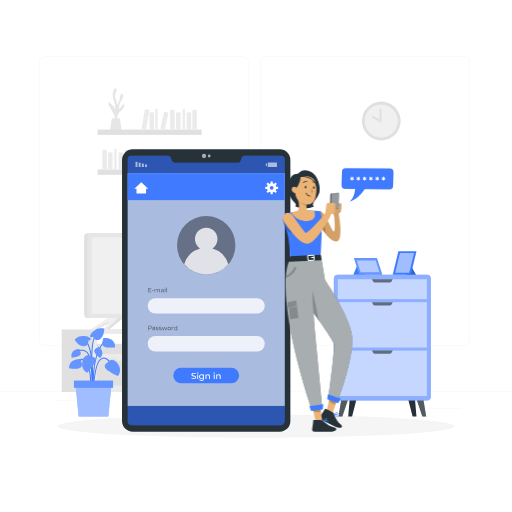
t = 0.00 s
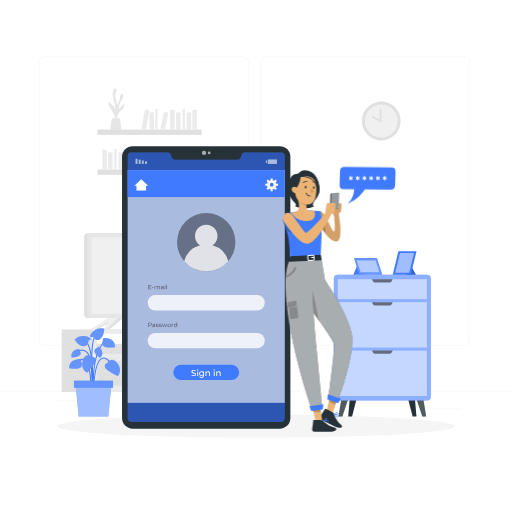
t = 0.23 s
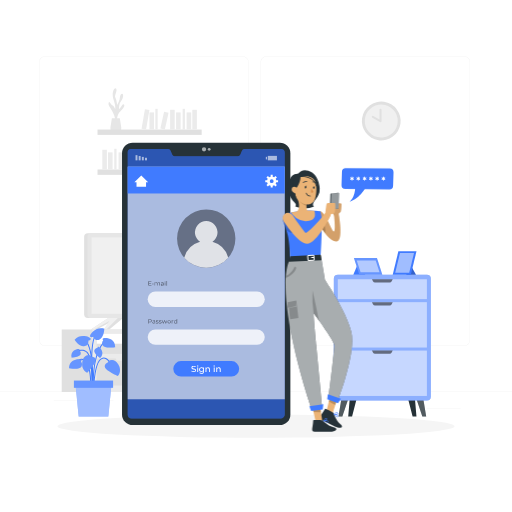
t = 0.49 s
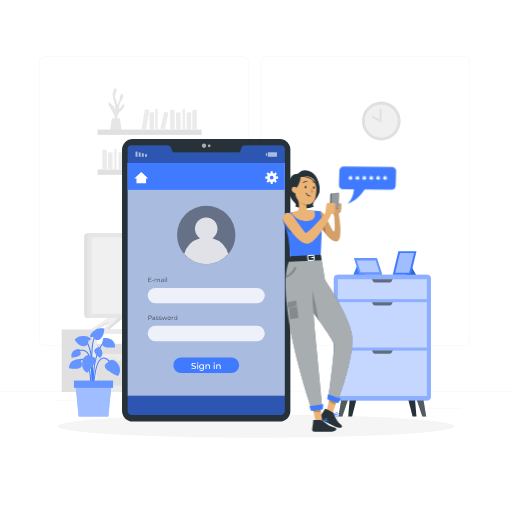
t = 0.75 s
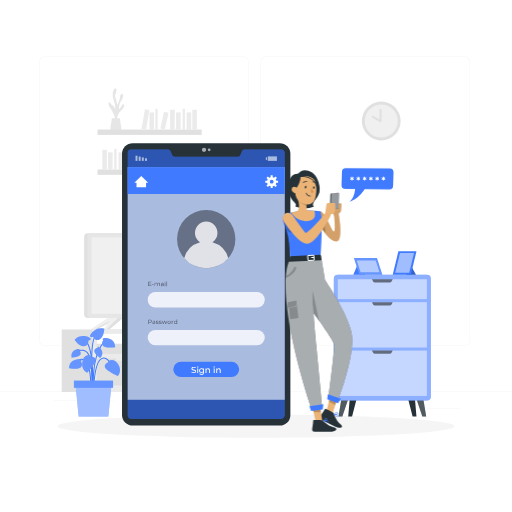
t = 1.05 s
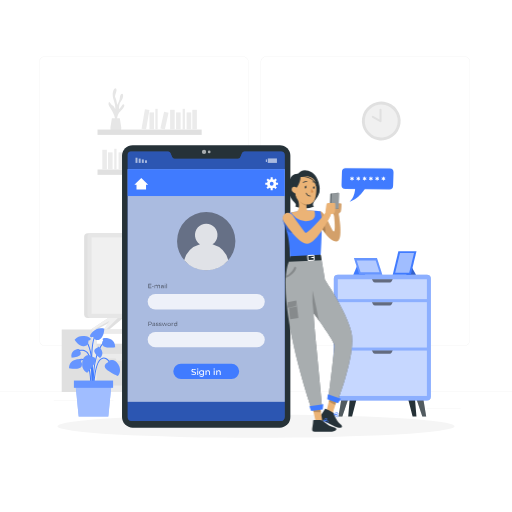
t = 1.20 s

The animated SVG that drew these frames (rendered in a browser with its animation timeline set to each time). Animation: 2 CSS @keyframes rules; one cycle of 1.50 s, repeats indefinitely.

<svg class="animated" id="freepik_stories-sign-in" xmlns="http://www.w3.org/2000/svg" viewBox="0 0 500 500" version="1.1" xmlns:xlink="http://www.w3.org/1999/xlink" xmlns:svgjs="http://svgjs.com/svgjs"><style>svg#freepik_stories-sign-in:not(.animated) .animable {opacity: 0;}svg#freepik_stories-sign-in.animated #freepik--Device--inject-124 {animation: 1.5s Infinite  linear floating;animation-delay: 0s;}svg#freepik_stories-sign-in.animated #freepik--speech-bubble--inject-124 {animation: 1.5s Infinite  linear heartbeat;animation-delay: 0s;}            @keyframes floating {                0% {                    opacity: 1;                    transform: translateY(0px);                }                50% {                    transform: translateY(-10px);                }                100% {                    opacity: 1;                    transform: translateY(0px);                }            }                    @keyframes heartbeat {                0% {                    transform: scale(1);                }                10% {                    transform: scale(1.1);                }                30% {                    transform: scale(1);                }                40% {                    transform: scale(1);                }                50% {                    transform: scale(1.1);                }                60% {                    transform: scale(1);                }                100% {                    transform: scale(1);                }            }        </style><g id="freepik--background-complete--inject-124" class="animable" style="transform-origin: 250px 228.23px;"><rect y="382.4" width="500" height="0.25" style="fill: rgb(235, 235, 235); transform-origin: 250px 382.525px;" id="elfmuyq6llyk5" class="animable"></rect><rect x="416.78" y="398.49" width="33.12" height="0.25" style="fill: rgb(235, 235, 235); transform-origin: 433.34px 398.615px;" id="el0wcge75qp3s" class="animable"></rect><rect x="322.53" y="401.21" width="8.69" height="0.25" style="fill: rgb(235, 235, 235); transform-origin: 326.875px 401.335px;" id="el9gqmauiibr" class="animable"></rect><rect x="396.59" y="389.21" width="19.19" height="0.25" style="fill: rgb(235, 235, 235); transform-origin: 406.185px 389.335px;" id="elv0pc8kabu1d" class="animable"></rect><rect x="52.46" y="390.89" width="43.19" height="0.25" style="fill: rgb(235, 235, 235); transform-origin: 74.055px 391.015px;" id="elvzndw9myp0i" class="animable"></rect><rect x="104.56" y="390.89" width="6.33" height="0.25" style="fill: rgb(235, 235, 235); transform-origin: 107.725px 391.015px;" id="elouh06r48iqq" class="animable"></rect><rect x="131.47" y="395.11" width="93.68" height="0.25" style="fill: rgb(235, 235, 235); transform-origin: 178.31px 395.235px;" id="eltsoovioogp" class="animable"></rect><path d="M237,337.8H43.91a5.71,5.71,0,0,1-5.7-5.71V60.66A5.71,5.71,0,0,1,43.91,55H237a5.71,5.71,0,0,1,5.71,5.71V332.09A5.71,5.71,0,0,1,237,337.8ZM43.91,55.2a5.46,5.46,0,0,0-5.45,5.46V332.09a5.46,5.46,0,0,0,5.45,5.46H237a5.47,5.47,0,0,0,5.46-5.46V60.66A5.47,5.47,0,0,0,237,55.2Z" style="fill: rgb(235, 235, 235); transform-origin: 140.46px 196.4px;" id="elnja58ytbq9" class="animable"></path><path d="M453.31,337.8H260.21a5.72,5.72,0,0,1-5.71-5.71V60.66A5.72,5.72,0,0,1,260.21,55h193.1A5.71,5.71,0,0,1,459,60.66V332.09A5.71,5.71,0,0,1,453.31,337.8ZM260.21,55.2a5.47,5.47,0,0,0-5.46,5.46V332.09a5.47,5.47,0,0,0,5.46,5.46h193.1a5.47,5.47,0,0,0,5.46-5.46V60.66a5.47,5.47,0,0,0-5.46-5.46Z" style="fill: rgb(235, 235, 235); transform-origin: 356.75px 196.4px;" id="elg4z6foycb59" class="animable"></path><polygon points="199.23 308.79 190.8 308.79 185.24 308.79 200.82 321.69 203.68 321.69 206.23 321.69 202.59 316.16 213.21 321.69 215.77 321.69 218.79 321.69 199.23 308.79" style="fill: rgb(224, 224, 224); transform-origin: 202.015px 315.24px;" id="el7o98sfjj5lj" class="animable"></polygon><polygon points="88.75 321.69 94.33 321.69 106.72 315.24 101.31 321.69 106.72 321.69 122.3 308.79 108.31 308.79 88.75 321.69" style="fill: rgb(224, 224, 224); transform-origin: 105.525px 315.24px;" id="elrjp9wl1ngy" class="animable"></polygon><polygon points="103.85 321.69 116.74 308.79 108.31 308.79 88.75 321.69 91.77 321.69 106.72 313.47 101.31 321.69 103.85 321.69" style="fill: rgb(240, 240, 240); transform-origin: 102.745px 315.24px;" id="el7kh5mxvmxja" class="animable"></polygon><path d="M60.26,321.69v61.18H248.68V321.69Zm185.34,24H94.33v-20H245.6Z" style="fill: rgb(224, 224, 224); transform-origin: 154.47px 352.28px;" id="elp8dgnemz5qc" class="animable"></path><path d="M90.21,321.69v61.18H248.68V321.69Zm155.39,24H94.33v-20H245.6Z" style="fill: rgb(235, 235, 235); transform-origin: 169.445px 352.28px;" id="elz7cd7jnj0da" class="animable"></path><rect x="218.02" y="325.66" width="27.58" height="19.99" style="fill: rgb(224, 224, 224); transform-origin: 231.81px 335.655px;" id="elqh3pyx6jhb8" class="animable"></rect><rect x="94.33" y="335.65" width="39.94" height="10" style="fill: rgb(224, 224, 224); transform-origin: 114.3px 340.65px;" id="eltne8k3uo1d" class="animable"></rect><rect x="136.78" y="339.71" width="25.69" height="5.94" style="fill: rgb(224, 224, 224); transform-origin: 149.625px 342.68px;" id="elbmvujj9j2xc" class="animable"></rect><rect x="168.41" y="333.5" width="30.29" height="12.15" style="fill: rgb(224, 224, 224); transform-origin: 183.555px 339.575px;" id="el3elskf39pib" class="animable"></rect><polygon points="124.4 350 123.67 352.39 113.84 352.39 113.11 350 94.33 350 94.33 376.55 143.18 376.55 143.18 350 124.4 350" style="fill: rgb(224, 224, 224); transform-origin: 118.755px 363.275px;" id="elairja5h8ur" class="animable"></polygon><polygon points="175.54 350 174.81 352.39 164.99 352.39 164.26 350 145.47 350 145.47 376.55 194.33 376.55 194.33 350 175.54 350" style="fill: rgb(224, 224, 224); transform-origin: 169.9px 363.275px;" id="elvy2o196tdnp" class="animable"></polygon><polygon points="226.69 350 225.96 352.39 216.14 352.39 215.4 350 196.62 350 196.62 376.55 245.47 376.55 245.47 350 226.69 350" style="fill: rgb(224, 224, 224); transform-origin: 221.045px 363.275px;" id="elma7d8yci5sq" class="animable"></polygon><rect x="82.17" y="227.81" width="136.85" height="82.69" rx="3.53" style="fill: rgb(224, 224, 224); transform-origin: 150.595px 269.155px;" id="eljsho99cl8dl" class="animable"></rect><rect x="85.39" y="227.81" width="136.85" height="82.69" rx="3.53" style="fill: rgb(230, 230, 230); transform-origin: 153.815px 269.155px;" id="elab7m2y6p5wi" class="animable"></rect><g id="el1yqgjuymhs8"><rect x="116.49" y="204.75" width="74.65" height="128.81" style="fill: rgb(240, 240, 240); transform-origin: 153.815px 269.155px; transform: rotate(90deg);" class="animable"></rect></g><g id="eld6mklfxilk5"><circle cx="372.32" cy="118.17" r="18.94" style="fill: rgb(224, 224, 224); transform-origin: 372.32px 118.17px; transform: rotate(-14.19deg);" class="animable"></circle></g><g id="el9t22ags747"><circle cx="372.32" cy="118.17" r="16.1" style="fill: rgb(240, 240, 240); transform-origin: 372.32px 118.17px; transform: rotate(-76.72deg);" class="animable"></circle></g><polyline points="371.56 107.13 371.56 118.38 364.1 114.16" style="fill: rgb(240, 240, 240); transform-origin: 367.83px 112.755px;" id="elaowmhsq4bqa" class="animable"></polyline><path d="M371.56,119.38a1,1,0,0,1-.5-.13L363.6,115a1,1,0,0,1-.37-1.36,1,1,0,0,1,1.36-.38l6,3.38v-9.54a1,1,0,0,1,2,0v11.25a1,1,0,0,1-1,1Z" style="fill: rgb(224, 224, 224); transform-origin: 367.845px 112.74px;" id="elhz4ntisr56w" class="animable"></path><path d="M114.37,118.24s-.92-6,3.48-9.89,4-6.16,2.75-6.46-2.41,3.56-4.34,4.62c0,0-.07-5.5,1.9-7.53s3-7.25,1.12-7.34-2.06,3.1-2.44,5.36a19.15,19.15,0,0,1-2.47,5.46s-.41-4.93-1.68-7,2.12-6.66.81-8.69-3.62,1.84-3.43,6.18,3.1,9,2.42,13.52c0,0-1.28-3.18-2.43-3.47s-2.3-2.4-3.08-3.18-1.73,1.92,0,4.43,6.19,9.23,5.51,14.66Z" style="fill: rgb(230, 230, 230); transform-origin: 113.724px 102.562px;" id="eldi5ca5xsi94" class="animable"></path><path d="M117,115.5l1.43,9a4.58,4.58,0,0,1-4.53,5.31h-1.53a4.59,4.59,0,0,1-4.54-5.31l1.44-9Z" style="fill: rgb(230, 230, 230); transform-origin: 113.131px 122.655px;" id="el8cicw4muh0r" class="animable"></path><g id="elqrdzshykgi8"><rect x="95.23" y="126.51" width="101.72" height="5.23" style="fill: rgb(224, 224, 224); transform-origin: 146.09px 129.125px; transform: rotate(180deg);" class="animable"></rect></g><g id="eljmojl69z0d"><rect x="187.79" y="107.24" width="4.48" height="19.26" style="fill: rgb(235, 235, 235); transform-origin: 190.03px 116.87px; transform: rotate(180deg);" class="animable"></rect></g><g id="elr0dl56936vm"><rect x="166.12" y="107.24" width="4.48" height="19.26" style="fill: rgb(235, 235, 235); transform-origin: 168.36px 116.87px; transform: rotate(180deg);" class="animable"></rect></g><g id="ele5xhteerpr"><rect x="139.85" y="107" width="4.48" height="19.27" style="fill: rgb(235, 235, 235); transform-origin: 142.09px 116.635px; transform: rotate(-170.22deg);" class="animable"></rect></g><g id="elrkih25zi8x"><rect x="182.24" y="109.78" width="4.48" height="16.73" style="fill: rgb(235, 235, 235); transform-origin: 184.48px 118.145px; transform: rotate(180deg);" class="animable"></rect></g><g id="el6xyfhd4b4xv"><rect x="171.93" y="109.78" width="4.48" height="16.73" style="fill: rgb(235, 235, 235); transform-origin: 174.17px 118.145px; transform: rotate(180deg);" class="animable"></rect></g><g id="elitbmcliktvl"><rect x="145.94" y="109.78" width="4.48" height="16.73" style="fill: rgb(235, 235, 235); transform-origin: 148.18px 118.145px; transform: rotate(180deg);" class="animable"></rect></g><g id="eltfu1gwoqy3p"><rect x="158.37" y="109.5" width="4.48" height="16.73" style="fill: rgb(235, 235, 235); transform-origin: 160.61px 117.865px; transform: rotate(-167.47deg);" class="animable"></rect></g><g id="elcmlrpvx84t"><rect x="178.36" y="106.29" width="2.24" height="20.22" style="fill: rgb(235, 235, 235); transform-origin: 179.48px 116.4px; transform: rotate(180deg);" class="animable"></rect></g><g id="eleuy04azo54s"><rect x="151.7" y="106.29" width="2.24" height="20.22" style="fill: rgb(235, 235, 235); transform-origin: 152.82px 116.4px; transform: rotate(180deg);" class="animable"></rect></g><rect x="95.23" y="165.52" width="101.72" height="5.23" style="fill: rgb(224, 224, 224); transform-origin: 146.09px 168.135px;" id="el7tmkguogcg5" class="animable"></rect><rect x="99.91" y="146.26" width="4.48" height="19.27" style="fill: rgb(235, 235, 235); transform-origin: 102.15px 155.895px;" id="el99akeqq6g8m" class="animable"></rect><rect x="121.58" y="146.26" width="4.48" height="19.27" style="fill: rgb(235, 235, 235); transform-origin: 123.82px 155.895px;" id="elh6u5s5ylcbk" class="animable"></rect><g id="elve22eyujz2"><rect x="147.85" y="146.02" width="4.48" height="19.27" style="fill: rgb(235, 235, 235); transform-origin: 150.09px 155.655px; transform: rotate(-9.78deg);" class="animable"></rect></g><rect x="105.47" y="148.8" width="4.48" height="16.73" style="fill: rgb(235, 235, 235); transform-origin: 107.71px 157.165px;" id="el1upqumnugui" class="animable"></rect><rect x="115.77" y="148.8" width="4.48" height="16.73" style="fill: rgb(235, 235, 235); transform-origin: 118.01px 157.165px;" id="elc6y3iwljfqr" class="animable"></rect><rect x="141.76" y="148.8" width="4.48" height="16.73" style="fill: rgb(235, 235, 235); transform-origin: 144px 157.165px;" id="elz07uf9jdjjg" class="animable"></rect><g id="elk56nndps63"><rect x="129.33" y="148.51" width="4.48" height="16.73" style="fill: rgb(235, 235, 235); transform-origin: 131.57px 156.875px; transform: rotate(-12.53deg);" class="animable"></rect></g><rect x="111.58" y="145.3" width="2.24" height="20.22" style="fill: rgb(235, 235, 235); transform-origin: 112.7px 155.41px;" id="eldbg3ur3nx2h" class="animable"></rect><rect x="138.24" y="145.3" width="2.24" height="20.22" style="fill: rgb(235, 235, 235); transform-origin: 139.36px 155.41px;" id="elczkqkvpn2ym" class="animable"></rect><rect x="165.36" y="150.28" width="21.84" height="15.07" style="fill: rgb(235, 235, 235); transform-origin: 176.28px 157.815px;" id="eliptv9fsetqg" class="animable"></rect></g><g id="freepik--Shadow--inject-124" class="animable" style="transform-origin: 250px 416.24px;"><ellipse id="freepik--path--inject-124" cx="250" cy="416.24" rx="193.89" ry="11.32" style="fill: rgb(245, 245, 245); transform-origin: 250px 416.24px;" class="animable"></ellipse></g><g id="freepik--Plant--inject-124" class="animable" style="transform-origin: 92.318px 363.695px;"><path d="M90.55,379.14c0-.3-1-30-5.81-34.65-4.62-4.48-9.94-.16-10.17,0l-.64-.77c.06-.05,6.24-5.09,11.5,0,5.09,4.94,6.08,34.09,6.12,35.33Z" style="fill: rgb(64, 123, 255); transform-origin: 82.74px 360.293px;" id="eld2nb29uiux" class="animable"></path><path d="M91,385c-.14-1.46-3.31-35.74,9.62-50.59l.76.66C88.7,349.58,91.93,384.54,92,384.89Z" style="fill: rgb(64, 123, 255); transform-origin: 95.9691px 359.705px;" id="el6h8j4f88g46" class="animable"></path><path d="M90.73,381.25l-1-.07c0-.4,2.53-40.11-6.9-48.77l.68-.74C93.28,340.66,90.84,379.59,90.73,381.25Z" style="fill: rgb(64, 123, 255); transform-origin: 86.9544px 356.46px;" id="ell96wvrmwayb" class="animable"></path><path d="M92,381.22H91c0-1.1.31-26.93,7.69-31.16a5.3,5.3,0,0,1,4.84-.47c4.48,1.86,6.69,9.79,6.78,10.12l-1,.27c0-.08-2.17-7.8-6.19-9.46a4.29,4.29,0,0,0-4,.41C92.27,354.86,92,381,92,381.22Z" style="fill: rgb(64, 123, 255); transform-origin: 100.655px 365.216px;" id="elbqjam64nwg5" class="animable"></path><path d="M89.11,381.24l-1-.06c0-.2,1.1-20.31-4.31-27.38-1.3-1.68-2.69-2.49-4.16-2.38-3.5.24-6.46,5.4-6.48,5.45l-.88-.49c.14-.23,3.25-5.68,7.29-6,1.82-.13,3.51.8,5,2.78C90.24,360.56,89.16,380.4,89.11,381.24Z" style="fill: rgb(64, 123, 255); transform-origin: 80.7518px 365.804px;" id="el7uincs05iit" class="animable"></path><path d="M90.06,384c-.14-2-3.55-48,2.47-56.18l.8.6c-5.8,7.85-2.3,55-2.27,55.5Z" style="fill: rgb(64, 123, 255); transform-origin: 91.1511px 355.91px;" id="el6d19g02fyqs" class="animable"></path><path d="M105.08,354.36s-3.59,1.33-2.52,4.46S115,367.1,115,367.1s4.76-4.37.39-11.47S105.18,352.12,105.08,354.36Z" style="fill: rgb(64, 123, 255); transform-origin: 109.798px 359.271px;" id="elhoo4x47danr" class="animable"></path><g id="elkss12a3qxua"><path d="M105.08,354.36s-3.59,1.33-2.52,4.46S115,367.1,115,367.1s4.76-4.37.39-11.47S105.18,352.12,105.08,354.36Z" style="fill: rgb(255, 255, 255); opacity: 0.2; isolation: isolate; transform-origin: 109.798px 359.271px;" class="animable"></path></g><path d="M89.45,348.4s3.83-.16,4,3.14S85.2,364,85.2,364s-6.08-2.19-4.78-10.43S88.49,346.37,89.45,348.4Z" style="fill: rgb(64, 123, 255); transform-origin: 86.8451px 355.484px;" id="eltfx6yu63nia" class="animable"></path><g id="elmwc1xfvkz9b"><path d="M89.45,348.4s3.83-.16,4,3.14S85.2,364,85.2,364s-6.08-2.19-4.78-10.43S88.49,346.37,89.45,348.4Z" style="fill: rgb(255, 255, 255); opacity: 0.2; isolation: isolate; transform-origin: 86.8451px 355.484px;" class="animable"></path></g><path d="M86.2,332.6s2.56-.28,2.35-1.83-9.93-5.56-15.66.91c0,0,3.67,6.31,9,6.39S86.2,332.6,86.2,332.6Z" style="fill: rgb(64, 123, 255); transform-origin: 80.7261px 333.093px;" id="elkaytgbrq9g" class="animable"></path><g id="elf0m3wel7fwf"><path d="M86.2,332.6s2.56-.28,2.35-1.83-9.93-5.56-15.66.91c0,0,3.67,6.31,9,6.39S86.2,332.6,86.2,332.6Z" style="fill: rgb(255, 255, 255); opacity: 0.2; isolation: isolate; transform-origin: 80.7261px 333.093px;" class="animable"></path></g><path d="M91,328.82s-2.31,1.12-3-.31,5.49-10,13.78-7.51c0,0,.22,7.3-4.24,10.18S91,328.82,91,328.82Z" style="fill: rgb(64, 123, 255); transform-origin: 94.8646px 326.297px;" id="elcvzvk9dqgu" class="animable"></path><g id="elzb8ek0ueev"><path d="M91,328.82s-2.31,1.12-3-.31,5.49-10,13.78-7.51c0,0,.22,7.3-4.24,10.18S91,328.82,91,328.82Z" style="fill: rgb(255, 255, 255); opacity: 0.2; isolation: isolate; transform-origin: 94.8646px 326.297px;" class="animable"></path></g><path d="M78.87,353.1s1.76-1.42-.14-2.12-11.24-.49-11.33,8.75c0,0,10.87,1.81,12.21-1.71S78.87,353.1,78.87,353.1Z" style="fill: rgb(64, 123, 255); transform-origin: 73.73px 355.465px;" id="elbqmijy1cyhd" class="animable"></path><g id="elsa83ueo0w6"><path d="M78.87,353.1s1.76-1.42-.14-2.12-11.24-.49-11.33,8.75c0,0,10.87,1.81,12.21-1.71S78.87,353.1,78.87,353.1Z" style="fill: rgb(255, 255, 255); opacity: 0.2; isolation: isolate; transform-origin: 73.73px 355.465px;" class="animable"></path></g><path d="M101,332.37s-1.77-1.43.14-2.12,11.23-.5,11.33,8.75c0,0-10.87,1.8-12.22-1.72S101,332.37,101,332.37Z" style="fill: rgb(64, 123, 255); transform-origin: 106.134px 334.734px;" id="el19t2o8qenwb" class="animable"></path><g id="elqb9z5ox4ptm"><path d="M101,332.37s-1.77-1.43.14-2.12,11.23-.5,11.33,8.75c0,0-10.87,1.8-12.22-1.72S101,332.37,101,332.37Z" style="fill: rgb(255, 255, 255); opacity: 0.2; isolation: isolate; transform-origin: 106.134px 334.734px;" class="animable"></path></g><path d="M95.29,339.81s-.16-1.73,1.24-1.05,6.26,5.93,1.22,10.91c0,0-6.79-5-5.57-7.65S95.29,339.81,95.29,339.81Z" style="fill: rgb(64, 123, 255); transform-origin: 96.0094px 344.136px;" id="el2wvi892i42v" class="animable"></path><g id="elql69xytmv9"><path d="M95.29,339.81s-.16-1.73,1.24-1.05,6.26,5.93,1.22,10.91c0,0-6.79-5-5.57-7.65S95.29,339.81,95.29,339.81Z" style="fill: rgb(255, 255, 255); opacity: 0.2; isolation: isolate; transform-origin: 96.0094px 344.136px;" class="animable"></path></g><path d="M77.29,342.28s1.06-1.38-.49-1.55S68.35,342.4,70,349.3c0,0,8.42-.63,8.78-3.5S77.29,342.28,77.29,342.28Z" style="fill: rgb(64, 123, 255); transform-origin: 74.2867px 345.01px;" id="elvjhefc4b34a" class="animable"></path><g id="eli2j72qsdqbd"><path d="M77.29,342.28s1.06-1.38-.49-1.55S68.35,342.4,70,349.3c0,0,8.42-.63,8.78-3.5S77.29,342.28,77.29,342.28Z" style="fill: rgb(255, 255, 255); opacity: 0.2; isolation: isolate; transform-origin: 74.2867px 345.01px;" class="animable"></path></g><polygon points="105.76 406.84 76.85 406.84 73.73 375.19 108.87 375.19 105.76 406.84" style="fill: rgb(64, 123, 255); transform-origin: 91.3px 391.015px;" id="elq1pd8ms57x" class="animable"></polygon><g id="elmz22nkd4ngn"><polygon points="105.76 406.84 76.85 406.84 73.73 375.19 108.87 375.19 105.76 406.84" style="fill: rgb(255, 255, 255); opacity: 0.5; isolation: isolate; transform-origin: 91.3px 391.015px;" class="animable"></polygon></g><rect x="72.19" y="371.7" width="38.23" height="6.98" style="fill: rgb(64, 123, 255); transform-origin: 91.305px 375.19px;" id="elw90d2wphij" class="animable"></rect><g id="elzoutuvmvmos"><rect x="72.19" y="371.7" width="38.23" height="6.98" style="fill: rgb(255, 255, 255); opacity: 0.2; isolation: isolate; transform-origin: 91.305px 375.19px;" class="animable"></rect></g></g><g id="freepik--Interior--inject-124" class="animable" style="transform-origin: 373.385px 326.1px;"><polyline points="340.02 406.84 340.08 406.47 341.77 386.69 348.98 386.69 343.83 406.84" style="fill: rgb(38, 50, 56); transform-origin: 344.5px 396.765px;" id="eljgc3eypbzr" class="animable"></polyline><polyline points="406.74 406.84 406.68 406.47 404.98 386.69 397.78 386.69 402.93 406.84" style="fill: rgb(38, 50, 56); transform-origin: 402.26px 396.765px;" id="elwnodn8i5yqg" class="animable"></polyline><polyline points="330.52 406.84 330.58 406.47 333.86 386.69 341.06 386.69 334.33 406.84" style="fill: rgb(38, 50, 56); transform-origin: 335.79px 396.765px;" id="elzn257irbmhh" class="animable"></polyline><polyline points="416.24 406.84 416.17 406.47 412.9 386.69 405.7 386.69 412.43 406.84" style="fill: rgb(38, 50, 56); transform-origin: 410.97px 396.765px;" id="elgxlr5suxabk" class="animable"></polyline><g id="ellf0d14y4xts"><g style="opacity: 0.2; isolation: isolate; transform-origin: 373.38px 396.765px;" class="animable"><polyline points="330.52 406.84 330.58 406.47 333.86 386.69 341.06 386.69 334.33 406.84" style="fill: rgb(255, 255, 255); transform-origin: 335.79px 396.765px;" id="el0tqogoy8q3xp" class="animable"></polyline><polyline points="416.24 406.84 416.17 406.47 412.9 386.69 405.7 386.69 412.43 406.84" style="fill: rgb(255, 255, 255); transform-origin: 410.97px 396.765px;" id="eldfjkrenpg9" class="animable"></polyline></g></g><rect x="326.01" y="268.29" width="94.75" height="122.81" rx="3.98" style="fill: rgb(64, 123, 255); transform-origin: 373.385px 329.695px;" id="el86cdq57fmvw" class="animable"></rect><g id="elp9wplu4hto"><rect x="326.01" y="268.29" width="94.75" height="122.81" rx="3.98" style="fill: rgb(255, 255, 255); opacity: 0.4; isolation: isolate; transform-origin: 373.385px 329.695px;" class="animable"></rect></g><g id="eln6jjpkuqj4"><rect x="329.87" y="295.07" width="87.02" height="44.33" style="fill: rgb(255, 255, 255); opacity: 0.5; isolation: isolate; transform-origin: 373.38px 317.235px;" class="animable"></rect></g><g id="el377pm2o25vm"><rect x="329.87" y="342.35" width="87.02" height="44.33" style="fill: rgb(255, 255, 255); opacity: 0.5; isolation: isolate; transform-origin: 373.38px 364.515px;" class="animable"></rect></g><g id="elqxsgzbygltb"><rect x="329.87" y="272.7" width="87.02" height="19.41" style="fill: rgb(255, 255, 255); opacity: 0.5; isolation: isolate; transform-origin: 373.38px 282.405px;" class="animable"></rect></g><g id="el096fqy61vbp"><path d="M380.5,275.93H366.26a2.3,2.3,0,0,1-2.05-1.28l-.95-1.95H383.5l-1,1.95A2.27,2.27,0,0,1,380.5,275.93Z" style="opacity: 0.5; isolation: isolate; transform-origin: 373.38px 274.315px;" class="animable"></path></g><g id="ely7c9jnv7u3f"><path d="M380.5,298.29H366.26a2.28,2.28,0,0,1-2.05-1.28l-.95-1.94H383.5l-1,1.94A2.25,2.25,0,0,1,380.5,298.29Z" style="opacity: 0.5; isolation: isolate; transform-origin: 373.38px 296.68px;" class="animable"></path></g><g id="eldwseqaczxc"><path d="M380.5,345.58H366.26a2.28,2.28,0,0,1-2.05-1.28l-.95-1.95H383.5l-1,1.95A2.25,2.25,0,0,1,380.5,345.58Z" style="opacity: 0.5; isolation: isolate; transform-origin: 373.38px 343.965px;" class="animable"></path></g><polygon points="398.69 254.74 406.21 268.29 396.85 268.29 398.69 254.74" style="fill: rgb(64, 123, 255); transform-origin: 401.53px 261.515px;" id="elh7drjwfyouq" class="animable"></polygon><g id="el0bzkjlgytud"><polygon points="398.69 254.74 406.21 268.29 396.85 268.29 398.69 254.74" style="opacity: 0.2; isolation: isolate; transform-origin: 401.53px 261.515px;" class="animable"></polygon></g><polygon points="401.2 268.29 383.5 268.29 389.04 245.36 406.74 245.36 401.2 268.29" style="fill: rgb(64, 123, 255); transform-origin: 395.12px 256.825px;" id="elr7dkq7rb77" class="animable"></polygon><g id="elcc3wvrk9qs"><polygon points="385.94 266.47 390.6 247.18 404.3 247.18 399.64 266.47 385.94 266.47" style="fill: rgb(255, 255, 255); opacity: 0.5; isolation: isolate; transform-origin: 395.12px 256.825px;" class="animable"></polygon></g><polygon points="349.41 257.85 345.02 268.29 356.76 268.29 349.41 257.85" style="fill: rgb(64, 123, 255); transform-origin: 350.89px 263.07px;" id="elyu58anitw9q" class="animable"></polygon><polygon points="373.38 268.29 350.9 268.29 345.62 252 368.11 252 373.38 268.29" style="fill: rgb(64, 123, 255); transform-origin: 359.5px 260.145px;" id="elct03uv11nvd" class="animable"></polygon><g id="elr77x1f2nv8l"><polygon points="373.38 268.29 350.9 268.29 345.62 252 368.11 252 373.38 268.29" style="fill: rgb(255, 255, 255); opacity: 0.2; isolation: isolate; transform-origin: 359.5px 260.145px;" class="animable"></polygon></g><g id="elbxrn5y63r18"><polygon points="352.14 265.94 348.38 254.35 366.87 254.35 370.62 265.94 352.14 265.94" style="fill: rgb(255, 255, 255); opacity: 0.5; isolation: isolate; transform-origin: 359.5px 260.145px;" class="animable"></polygon></g></g><g id="freepik--Device--inject-124" class="animable animator-active" style="transform-origin: 201.395px 283.705px;"><rect x="119.16" y="145.79" width="164.47" height="275.83" rx="10.4" style="fill: rgb(38, 50, 56); transform-origin: 201.395px 283.705px;" id="elx8y3pgeb1jn" class="animable"></rect><path d="M278.08,155.7V411.18a4,4,0,0,1-4.09,4H128.36a3.6,3.6,0,0,1-3.65-3.69V155.37a3.24,3.24,0,0,1,3.13-3.38h36.41a2.57,2.57,0,0,1,2.34,1.63l1.51,3.72a2.55,2.55,0,0,0,2.34,1.62h62a2.53,2.53,0,0,0,2.34-1.6l1.51-3.73a2.57,2.57,0,0,1,2.34-1.64h35.89A3.67,3.67,0,0,1,278.08,155.7Z" style="fill: rgb(64, 123, 255); transform-origin: 201.394px 283.585px;" id="elm41q8h5flpe" class="animable"></path><g id="el82s3hxyuyf9"><path d="M278.08,155.7V411.18a4,4,0,0,1-4.09,4H128.36a3.6,3.6,0,0,1-3.65-3.69V155.37a3.24,3.24,0,0,1,3.13-3.38h36.41a2.57,2.57,0,0,1,2.34,1.63l1.51,3.72a2.55,2.55,0,0,0,2.34,1.62h62a2.53,2.53,0,0,0,2.34-1.6l1.51-3.73a2.57,2.57,0,0,1,2.34-1.64h35.89A3.67,3.67,0,0,1,278.08,155.7Z" style="opacity: 0.3; isolation: isolate; transform-origin: 201.394px 283.585px;" class="animable"></path></g><g id="elw6tmqgqvejh"><rect x="124.71" y="169.2" width="153.37" height="227.21" style="fill: rgb(255, 255, 255); opacity: 0.6; isolation: isolate; transform-origin: 201.395px 282.805px;" class="animable"></rect></g><g id="elqbbg021twuc"><rect x="141.61" y="160.56" width="1.89" height="2.53" style="fill: rgb(255, 255, 255); opacity: 0.6; isolation: isolate; transform-origin: 142.555px 161.825px; transform: rotate(180deg);" class="animable"></rect></g><g id="elf18vea79svj"><rect x="138.52" y="159.72" width="1.89" height="3.37" style="fill: rgb(255, 255, 255); opacity: 0.6; isolation: isolate; transform-origin: 139.465px 161.405px; transform: rotate(180deg);" class="animable"></rect></g><g id="elx53e8455n3"><rect x="135.44" y="158.88" width="1.89" height="4.21" style="fill: rgb(255, 255, 255); opacity: 0.6; isolation: isolate; transform-origin: 136.385px 160.985px; transform: rotate(180deg);" class="animable"></rect></g><g id="elkn2ls9n2h9d"><rect x="132.35" y="158.03" width="1.89" height="5.05" style="fill: rgb(255, 255, 255); opacity: 0.6; isolation: isolate; transform-origin: 133.295px 160.555px; transform: rotate(180deg);" class="animable"></rect></g><g id="elsydheqqup2q"><rect x="259.6" y="159.64" width="1.12" height="2.53" style="fill: rgb(255, 255, 255); opacity: 0.6; isolation: isolate; transform-origin: 260.16px 160.905px;" class="animable"></rect></g><g id="el0xl8dabzeer"><rect x="261.5" y="158.72" width="8.95" height="4.37" style="fill: rgb(255, 255, 255); opacity: 0.6; isolation: isolate; transform-origin: 265.975px 160.905px; transform: rotate(180deg);" class="animable"></rect></g><g id="el7fjivgmc03h"><path d="M201.37,152.35a2.11,2.11,0,1,1-2.11-2.11A2.1,2.1,0,0,1,201.37,152.35Z" style="fill: rgb(255, 255, 255); opacity: 0.6; isolation: isolate; transform-origin: 199.26px 152.35px;" class="animable"></path></g><g id="elnh74d5xcopl"><path d="M205.63,152.35a1.35,1.35,0,1,1-1.35-1.35A1.35,1.35,0,0,1,205.63,152.35Z" style="fill: rgb(255, 255, 255); opacity: 0.6; isolation: isolate; transform-origin: 204.28px 152.35px;" class="animable"></path></g><rect x="124.71" y="169.2" width="153.37" height="26.23" style="fill: rgb(64, 123, 255); transform-origin: 201.395px 182.315px;" id="el9ov3ifh017w" class="animable"></rect><path d="M271.57,184.46v-2h-1.78a4.43,4.43,0,0,0-.6-1.43l1.26-1.26L269,178.32l-1.26,1.26a4.5,4.5,0,0,0-1.43-.59v-1.78h-2V179a4.6,4.6,0,0,0-1.43.59l-1.26-1.26-1.42,1.43,1.26,1.26a4.43,4.43,0,0,0-.6,1.43h-1.78v2h1.78a4.47,4.47,0,0,0,.6,1.42l-1.26,1.26,1.42,1.43,1.26-1.26a4.88,4.88,0,0,0,1.43.6v1.77h2v-1.77a4.77,4.77,0,0,0,1.43-.6l1.26,1.26,1.42-1.43-1.26-1.26a4.47,4.47,0,0,0,.6-1.42Zm-6.24.85a1.87,1.87,0,1,1,1.87-1.86A1.86,1.86,0,0,1,265.33,185.31Z" style="fill: rgb(255, 255, 255); transform-origin: 265.325px 183.44px;" id="el9t2yfvq3tza" class="animable"></path><polygon points="137.97 177.94 131.22 184.35 133.31 184.35 133.31 188.95 142.63 188.95 142.63 184.35 144.71 184.35 137.97 177.94" style="fill: rgb(255, 255, 255); transform-origin: 137.965px 183.445px;" id="ellieqank1v0a" class="animable"></polygon><g id="eln96y8ql7h2"><path d="M229.89,239.47A28.5,28.5,0,1,1,201.4,211,28.44,28.44,0,0,1,229.89,239.47Z" style="opacity: 0.4; isolation: isolate; transform-origin: 201.39px 239.5px;" class="animable"></path></g><g id="elo50arrmff8j"><path d="M222.94,258.13a28.5,28.5,0,0,1-43.08,0,22.38,22.38,0,0,1,15.49-15.53,11,11,0,1,1,12.09,0A22.41,22.41,0,0,1,222.94,258.13Z" style="fill: rgb(255, 255, 255); opacity: 0.8; transform-origin: 201.4px 245.189px;" class="animable"></path></g><g id="elrgu5derebh"><g style="opacity: 0.5; isolation: isolate; transform-origin: 153.995px 283.161px;" class="animable"><path d="M147.9,284.88v.52h-3.05v-4.2h3v.52h-2.36V283h2.11v.51h-2.11v1.36Z" id="elu6kyfpwd4da" class="animable" style="transform-origin: 146.375px 283.3px;"></path><path d="M148.46,283.5h1.62v.5h-1.62Z" id="elr97xn5x6k5a" class="animable" style="transform-origin: 149.27px 283.75px;"></path><path d="M156.24,283.57v1.83h-.57v-1.76c0-.63-.3-.93-.82-.93a.92.92,0,0,0-1,1.05v1.64h-.57v-1.76c0-.63-.3-.93-.83-.93a.92.92,0,0,0-1,1.05v1.64H151v-3.18h.55v.48a1.25,1.25,0,0,1,1.09-.51,1.18,1.18,0,0,1,1.11.59,1.43,1.43,0,0,1,1.22-.59A1.22,1.22,0,0,1,156.24,283.57Z" id="el7uaov7ohknl" class="animable" style="transform-origin: 153.625px 283.793px;"></path><path d="M159.83,283.48v1.92h-.55V285a1.18,1.18,0,0,1-1,.46c-.72,0-1.18-.39-1.18-.94s.33-.93,1.28-.93h.91v-.11c0-.49-.28-.77-.85-.77a1.62,1.62,0,0,0-1,.34l-.24-.43a2.07,2.07,0,0,1,1.31-.41C159.33,282.19,159.83,282.61,159.83,283.48Zm-.58.95V284h-.89c-.57,0-.73.23-.73.5s.26.51.7.51A.93.93,0,0,0,159.25,284.43Z" id="elvkv2swkon5h" class="animable" style="transform-origin: 158.465px 283.835px;"></path><path d="M160.79,281.24a.38.38,0,0,1,.39-.38.38.38,0,1,1-.39.38Zm.11,1h.57v3.18h-.57Z" id="elu19hikewphn" class="animable" style="transform-origin: 161.17px 283.14px;"></path><path d="M162.57,281h.57v4.45h-.57Z" id="elnai86j7jeb" class="animable" style="transform-origin: 162.855px 283.225px;"></path></g></g><g id="el7sp15m7nat"><g style="opacity: 0.8; transform-origin: 201.395px 298.67px;" class="animable"><path d="M251.05,306.19H151.74a7.52,7.52,0,0,1-7.52-7.52h0a7.52,7.52,0,0,1,7.52-7.52h99.31a7.52,7.52,0,0,1,7.52,7.52h0A7.52,7.52,0,0,1,251.05,306.19Z" style="fill: rgb(255, 255, 255); transform-origin: 201.395px 298.67px;" id="elbf7ffav72rl" class="animable"></path></g></g><g id="elgo3u07hs2rs"><g style="opacity: 0.5; transform-origin: 158.97px 320.246px;" class="animable"><path d="M148.24,319.67c0,.91-.66,1.46-1.75,1.46h-1v1.27h-.6v-4.2h1.64C147.58,318.2,148.24,318.75,148.24,319.67Zm-.6,0c0-.6-.4-.95-1.17-.95h-1v1.89h1C147.24,320.61,147.64,320.26,147.64,319.67Z" id="elzul7nschrhn" class="animable" style="transform-origin: 146.565px 320.3px;"></path><path d="M151.53,320.48v1.92H151V322a1.17,1.17,0,0,1-1,.46c-.72,0-1.18-.39-1.18-.94s.33-.93,1.28-.93H151v-.11c0-.49-.28-.77-.85-.77a1.62,1.62,0,0,0-1,.34l-.24-.43a2.1,2.1,0,0,1,1.32-.41C151,319.19,151.53,319.61,151.53,320.48Zm-.58.95V321h-.89c-.57,0-.73.23-.73.5s.27.51.7.51A.92.92,0,0,0,151,321.43Z" id="ela9ex4trh27j" class="animable" style="transform-origin: 150.175px 320.835px;"></path><path d="M152.2,322.06l.24-.45a2,2,0,0,0,1.11.33c.53,0,.76-.16.76-.43,0-.72-2-.1-2-1.37,0-.56.51-.95,1.32-.95a2.32,2.32,0,0,1,1.16.29l-.25.45a1.67,1.67,0,0,0-.91-.25c-.51,0-.75.19-.75.44,0,.75,2,.14,2,1.37,0,.58-.53.95-1.37.95A2.27,2.27,0,0,1,152.2,322.06Z" id="elmlto7hcwilo" class="animable" style="transform-origin: 153.54px 320.815px;"></path><path d="M155.2,322.06l.24-.45a2.06,2.06,0,0,0,1.12.33c.53,0,.75-.16.75-.43,0-.72-2-.1-2-1.37,0-.56.51-.95,1.33-.95a2.34,2.34,0,0,1,1.16.29l-.25.45a1.73,1.73,0,0,0-.92-.25c-.5,0-.75.19-.75.44,0,.75,2,.14,2,1.37,0,.58-.53.95-1.38.95A2.29,2.29,0,0,1,155.2,322.06Z" id="elj0ajqjj93tr" class="animable" style="transform-origin: 156.54px 320.815px;"></path><path d="M163.36,319.22l-1.19,3.18h-.55L160.7,320l-.93,2.41h-.55L158,319.22h.54l.93,2.53,1-2.53H161l1,2.54.94-2.54Z" id="elbjdnnwgdok" class="animable" style="transform-origin: 160.68px 320.815px;"></path><path d="M163.56,320.81a1.65,1.65,0,1,1,1.65,1.63A1.58,1.58,0,0,1,163.56,320.81Zm2.72,0a1.07,1.07,0,1,0-2.14,0,1.07,1.07,0,1,0,2.14,0Z" id="elc1gfhuxsdv8" class="animable" style="transform-origin: 165.21px 320.791px;"></path><path d="M169.37,319.19v.56h-.13a1,1,0,0,0-1,1.08v1.58h-.58v-3.18h.55v.53A1.22,1.22,0,0,1,169.37,319.19Z" id="elaf344v794di" class="animable" style="transform-origin: 168.515px 320.797px;"></path><path d="M173.05,318v4.45h-.55v-.5a1.35,1.35,0,0,1-1.14.54,1.63,1.63,0,0,1,0-3.25,1.35,1.35,0,0,1,1.11.51V318Zm-.57,2.86a1.07,1.07,0,1,0-1.07,1.12A1,1,0,0,0,172.48,320.81Z" id="elcrf478r1wzw" class="animable" style="transform-origin: 171.454px 320.246px;"></path></g></g><g id="el36x1dsqmgqg"><g style="opacity: 0.8; transform-origin: 201.395px 335.67px;" class="animable"><path d="M251.05,343.19H151.74a7.52,7.52,0,0,1-7.52-7.52h0a7.52,7.52,0,0,1,7.52-7.52h99.31a7.52,7.52,0,0,1,7.52,7.52h0A7.52,7.52,0,0,1,251.05,343.19Z" style="fill: rgb(255, 255, 255); transform-origin: 201.395px 335.67px;" id="elklkejjr0nc" class="animable"></path></g></g><path d="M226.05,374.19H176.74a7.52,7.52,0,0,1-7.52-7.52h0a7.52,7.52,0,0,1,7.52-7.52h49.31a7.52,7.52,0,0,1,7.52,7.52h0A7.52,7.52,0,0,1,226.05,374.19Z" style="fill: rgb(64, 123, 255); transform-origin: 201.395px 366.67px;" id="eld44mw6m42cu" class="animable"></path><text transform="translate(186.56 369.92)" style="font-size:8.47605037689209px;fill:#fff;font-family:Montserrat-Medium, Montserrat;font-weight:500">Sign in</text></g><g id="freepik--speech-bubble--inject-124" class="animable" style="transform-origin: 358.905px 180.75px;"><path d="M380.1,184.92l-42.94-.4a3.7,3.7,0,0,1-3.65-3.74l.41-12.95a3.69,3.69,0,0,1,3.73-3.65l43,.41a3.7,3.7,0,0,1,3.65,3.74l-.41,12.95A3.68,3.68,0,0,1,380.1,184.92Z" style="fill: rgb(64, 123, 255); transform-origin: 358.905px 174.551px;" id="els1ltrymiesl" class="animable"></path><path d="M358,181.65s-5.44,12-17.34,15.67c0,0,6.6-3.7,6.26-16.31Z" style="fill: rgb(64, 123, 255); transform-origin: 349.33px 189.165px;" id="ela5ajbmbkm9" class="animable"></path><path d="M344.65,174.4l1,.56-.46.77-1-.62,0,1.14h-.88v-1.14l-1,.62-.45-.77,1-.56-1-.56.45-.77,1,.62v-1.15h.88l0,1.15,1-.62.46.77Z" style="fill: rgb(255, 255, 255); transform-origin: 343.755px 174.395px;" id="el13p5j9xck5zq" class="animable"></path><path d="M350.79,174.4l1,.56-.46.77-1-.62,0,1.14h-.88v-1.14l-1,.62L348,175l1-.56-1-.56.46-.77,1,.62v-1.15h.88l0,1.15,1-.62.46.77Z" style="fill: rgb(255, 255, 255); transform-origin: 349.9px 174.415px;" id="el6ijbwlpqih" class="animable"></path><path d="M356.94,174.4l1,.56-.46.77-1-.62,0,1.14h-.89v-1.14l-1,.62-.45-.77,1-.56-1-.56.45-.77,1,.62v-1.15h.89l0,1.15,1-.62.46.77Z" style="fill: rgb(255, 255, 255); transform-origin: 356.04px 174.395px;" id="elaxbczyhs7e8" class="animable"></path><path d="M363.08,174.4l1,.56-.46.77-1-.62,0,1.14h-.88v-1.14l-1,.62-.45-.77,1-.56-1-.56.45-.77,1,.62v-1.15h.88l0,1.15,1-.62.46.77Z" style="fill: rgb(255, 255, 255); transform-origin: 362.185px 174.395px;" id="elo7r512ld2in" class="animable"></path><path d="M369.22,174.4l1,.56-.46.77-1-.62,0,1.14h-.88v-1.14l-1,.62-.46-.77,1-.56-1-.56.46-.77,1,.62v-1.15h.88l0,1.15,1-.62.46.77Z" style="fill: rgb(255, 255, 255); transform-origin: 368.32px 174.395px;" id="elgkha09rz4qv" class="animable"></path><path d="M375.37,174.4l1,.56-.46.77-1-.62,0,1.14H374v-1.14l-1,.62-.45-.77,1-.56-1-.56.45-.77,1,.62v-1.15h.89l0,1.15,1-.62.46.77Z" style="fill: rgb(255, 255, 255); transform-origin: 374.46px 174.395px;" id="el01n9pdidm5xt" class="animable"></path></g><g id="freepik--Character--inject-124" class="animable" style="transform-origin: 309.98px 293.965px;"><path d="M312.14,206c5.72.89,11.27,18.51,13.68,20s.34-16.5.34-16.5l4.58-.61s5.42,27.12-2.49,26.92c-6-.15-13.2-10.22-15-15.35Z" style="fill: rgb(235, 179, 118); transform-origin: 322.346px 220.906px;" id="elh1ymn85datj" class="animable"></path><g id="elhf4evv8tdg6"><path d="M328.25,235.74c-3.65-.09-7.74-3.84-10.78-7.92a30.19,30.19,0,0,1-4.18-7.43l-.59-7.4-.56-7c5.72.89,11.27,18.51,13.68,20s.34-16.5.34-16.5l4.58-.61S336.16,235.94,328.25,235.74Z" style="opacity: 0.1; isolation: isolate; transform-origin: 322.346px 220.866px;" class="animable"></path></g><g id="elcpguypb8afo"><path d="M317.47,227.82a30.19,30.19,0,0,1-4.18-7.43l-.59-7.4h0S318.94,219.27,317.47,227.82Z" style="opacity: 0.2; isolation: isolate; transform-origin: 315.197px 220.405px;" class="animable"></path></g><path d="M291.08,169.56s-10.19-.12-9.7,13.89,10.29,14.2,7,18.25a23.67,23.67,0,0,0,18.48,0s-1.81-.71-.95-3.28,5.58-6.25,6-11.67S301.62,168.16,291.08,169.56Z" style="fill: rgb(38, 50, 56); transform-origin: 296.642px 186.517px;" id="el87ydml7fm29" class="animable"></path><path d="M301.15,196.38s13-2.41,10.83-14.77c-1.78-10.13-6.51-13.38-10.83-14.83a9,9,0,0,0-10.31,3.46s-8.82-2.5-7.29,12S294.66,203,301.15,196.38Z" style="fill: rgb(38, 50, 56); transform-origin: 297.798px 182.663px;" id="elq1z6frc9xb8" class="animable"></path><polygon points="324.85 403.49 319.07 400.53 321.17 391.89 323.11 383.98 330.39 386.36 327.46 395.43 324.85 403.49" style="fill: rgb(235, 179, 118); transform-origin: 324.73px 393.735px;" id="elxylkspzx2k" class="animable"></polygon><path d="M317.46,399.17c.34-.64,8.1,3.86,8.1,3.86s2.43,7.47,6.66,11,.12,5.05-5.23,2.39l-13.24-6.6C310,407.91,313.94,405.85,317.46,399.17Z" style="fill: rgb(38, 50, 56); transform-origin: 323.099px 408.439px;" id="elqav2natbur" class="animable"></path><path d="M328.19,406.83a13.43,13.43,0,0,1-2.25-2.32.16.16,0,0,1,0-.07h0a.28.28,0,0,1,0-.09h0a.13.13,0,0,1,0-.06h0a.15.15,0,0,1,.06-.09c.07-.07,1.67-1.6,3-1.51a1.37,1.37,0,0,1,1,.54.82.82,0,0,1,.19.94c-.24.41-1,.54-1.84.57a3.66,3.66,0,0,1,1.7,1.09.94.94,0,0,1,.15.75c-.11.54-.4.71-.62.76A1.85,1.85,0,0,1,328.19,406.83Zm-1.45-2.09c.93,1.09,2.18,2.27,2.71,2.14.05,0,.19,0,.26-.39a.49.49,0,0,0-.09-.4C329.21,405.47,327.73,405,326.74,404.74Zm2.66-1.41a.9.9,0,0,0-.49-.17,3.93,3.93,0,0,0-2.23,1c1.41.14,2.87.08,3.07-.27.06-.11-.07-.3-.16-.41A.86.86,0,0,0,329.4,403.33Z" style="fill: rgb(64, 123, 255); transform-origin: 328.1px 405.015px;" id="elg8m1e0sfmkm" class="animable"></path><g id="ellg4gwd5ziv"><polygon points="327.39 395.61 321.11 392.06 323.07 384.06 330.38 386.4 327.39 395.61" style="opacity: 0.2; isolation: isolate; transform-origin: 325.745px 389.835px;" class="animable"></polygon></g><polygon points="314.65 410.71 308.04 410.71 306.15 402.21 304.43 394.42 312.16 393.24 313.48 402.49 314.65 410.71" style="fill: rgb(235, 179, 118); transform-origin: 309.54px 401.975px;" id="elmo50mrr35xg" class="animable"></polygon><path d="M305.86,410.45c0-.73,9-.16,9-.16s5.51,5.6,10.86,6.86,2.36,4.47-3.62,4.47H307.27C303,421.62,305.68,418,305.86,410.45Z" style="fill: rgb(38, 50, 56); transform-origin: 316.685px 415.849px;" id="elzsslmfg6399" class="animable"></path><path d="M319.53,412.58a11.34,11.34,0,0,1-3.71-1.13l-.08-.06h0l0-.05a.31.31,0,0,1,0-.19c0-.08.79-2.17,2-2.68a1.38,1.38,0,0,1,1.16,0c.41.2.6.45.59.76,0,.47-.67.94-1.4,1.33a3.54,3.54,0,0,1,2,.22,1,1,0,0,1,.48.6.87.87,0,0,1-.22,1A1.24,1.24,0,0,1,319.53,412.58Zm-2.89-1.28c1.32.55,3,1.05,3.38.7,0,0,.15-.12.06-.47a.47.47,0,0,0-.25-.31C319.18,410.84,317.65,411.07,316.64,411.3Zm1.6-2.47a.94.94,0,0,0-.36.08,4,4,0,0,0-1.54,1.92c1.33-.5,2.61-1.2,2.63-1.6,0-.13-.19-.24-.31-.3A.92.92,0,0,0,318.24,408.83Z" style="fill: rgb(64, 123, 255); transform-origin: 318.184px 410.465px;" id="elj2q7s1gnopc" class="animable"></path><g id="elx93bjg9jmd"><polygon points="313.5 402.68 306.17 402.38 304.44 394.5 312.17 393.28 313.5 402.68" style="opacity: 0.2; isolation: isolate; transform-origin: 308.97px 397.98px;" class="animable"></polygon></g><path d="M282.42,255.14l16.23-2.6,14.71-3,4,24s20.71,30,25.73,50.64-13.81,68.52-13.81,68.52l-8.65-3.83s6-46.05,5.86-51.58c-.09-3.6-11.9-20.2-20.16-31.39-.24,2.81,2.44,30.82,2.44,30.82l5.83,61.4H303.7C266.22,281.73,282.42,255.14,282.42,255.14Z" style="fill: rgb(38, 50, 56); transform-origin: 311.439px 323.83px;" id="ellgdvlvse6" class="animable"></path><g id="el3ee6zpvsiak"><path d="M303.7,398.08h10.86l-5.83-61.4s-2.66-28.2-2.44-30.82c1.63,2.21,3.4,4.62,5.19,7.11,7.27,10.11,14.9,21.38,15,24.27.14,5.54-5.86,51.59-5.86,51.59l8.65,3.83s18.83-47.9,13.81-68.53-25.73-50.63-25.73-50.63l-4-24-14.71,3-16.23,2.6S266.22,281.73,303.7,398.08Z" style="fill: rgb(255, 255, 255); opacity: 0.6; isolation: isolate; transform-origin: 311.431px 323.79px;" class="animable"></path></g><polygon points="320.14 384.96 332.91 389.36 330.06 393.74 319.57 389.99 320.14 384.96" style="fill: rgb(64, 123, 255); transform-origin: 326.24px 389.35px;" id="el502bxli8sqt" class="animable"></polygon><polygon points="302.14 396.61 315.8 394.74 315.12 399.84 303.84 401.26 302.14 396.61" style="fill: rgb(64, 123, 255); transform-origin: 308.97px 398px;" id="elzb9mlj9p2ve" class="animable"></polygon><g id="elpbrlu92hyl"><path d="M306.29,305.86c1.63,2.21,3.4,4.62,5.19,7.11-2.86-14.82-6.23-29.25-6.23-29.25A106.13,106.13,0,0,0,306.29,305.86Z" style="opacity: 0.2; isolation: isolate; transform-origin: 308.277px 298.345px;" class="animable"></path></g><path d="M313.07,250.48l-29.61,2.05s-.4-15.86-2.76-24.11c-.32-1.11-.67-2.27-1.06-3.51-.55-1.74-1.18-3.61-1.9-5.65-.17-.48-.6-1.68-1.12-3.07a6.14,6.14,0,0,1,1.45-6.51,6,6,0,0,1,3-1.63c2.18-.48,4.33-.93,5.5-1.11a107.16,107.16,0,0,1,13.4-1.27c3.8,0,8,.22,10.4.39l2.08.16s.94.21,1.54,5.72C314.53,217.12,314.27,231.64,313.07,250.48Z" style="fill: rgb(64, 123, 255); transform-origin: 295.248px 229.1px;" id="el37pllwiv8u" class="animable"></path><path d="M299,212c-7.47-1.35-9.57-4.67-9.57-4.67,5-4.26,1.44-12.26,1.44-12.26l9,2.15a26,26,0,0,0-.55,3.79c-.35,5.49,2.13,5.67,2.13,5.67C302.82,209.69,299,212,299,212Z" style="fill: rgb(235, 179, 118); transform-origin: 295.588px 203.535px;" id="elj8dnpbok0ah" class="animable"></path><g id="elg7259d3jlqg"><path d="M299.8,197.17a26,26,0,0,0-.55,3.79c-4.31-1.23-8.41-5.94-8.41-5.94Z" style="opacity: 0.2; isolation: isolate; transform-origin: 295.32px 197.99px;" class="animable"></path></g><path d="M299.14,171.52c7.85.71,10,5.14,9.85,13.29-.19,10.18-3.08,17.17-12.71,14.12C283.2,194.8,286.09,170.35,299.14,171.52Z" style="fill: rgb(235, 179, 118); transform-origin: 298.395px 185.565px;" id="el4kl8k24ujdg" class="animable"></path><path d="M304,183.91a16.68,16.68,0,0,0,2,3.47,2.18,2.18,0,0,1-2.15.7Z" style="fill: rgb(213, 135, 69); transform-origin: 304.925px 186.024px;" id="elfmpns3m10jc" class="animable"></path><path d="M299.2,182.84c0,.64-.43,1.14-.86,1.12s-.74-.58-.7-1.23.43-1.14.86-1.12S299.24,182.19,299.2,182.84Z" style="fill: rgb(38, 50, 56); transform-origin: 298.42px 182.785px;" id="elum8vwi0ekc" class="animable"></path><path d="M298.31,181.63l1.45-.46S299,182.31,298.31,181.63Z" style="fill: rgb(38, 50, 56); transform-origin: 299.035px 181.508px;" id="ellhyp5t02zs" class="animable"></path><path d="M307.25,183.24c-.05.64-.43,1.14-.86,1.11s-.75-.57-.7-1.22.42-1.15.86-1.12S307.29,182.59,307.25,183.24Z" style="fill: rgb(38, 50, 56); transform-origin: 306.469px 183.18px;" id="elu5okagv97jk" class="animable"></path><path d="M306.36,182l1.45-.46S307,182.71,306.36,182Z" style="fill: rgb(38, 50, 56); transform-origin: 307.085px 181.884px;" id="elhjs8qirquxl" class="animable"></path><path d="M296.09,178.65a.39.39,0,0,1-.25-.1.38.38,0,0,1,0-.52,4.47,4.47,0,0,1,3.86-1,.36.36,0,0,1-.16.71,3.76,3.76,0,0,0-3.18.78A.36.36,0,0,1,296.09,178.65Z" style="fill: rgb(38, 50, 56); transform-origin: 297.861px 177.791px;" id="elibclmehyhy" class="animable"></path><path d="M308.42,178.88a.4.4,0,0,1-.23-.08,3.27,3.27,0,0,0-2.75-.86.37.37,0,0,1-.44-.26.36.36,0,0,1,.25-.44,4,4,0,0,1,3.4,1,.36.36,0,0,1,.05.51A.35.35,0,0,1,308.42,178.88Z" style="fill: rgb(38, 50, 56); transform-origin: 306.885px 178.03px;" id="elsn7w052bnfr" class="animable"></path><path d="M289.36,184s4.25-6.13,4.14-11.16c0,0,16.14-5,15.49,10.91,0,0,2.78-13.89-10.69-15.42s-15.2,18.24-8.75,24.75C289.55,193.07,286.72,187.82,289.36,184Z" style="fill: rgb(38, 50, 56); transform-origin: 297.578px 180.663px;" id="el8yi7iaomlo4" class="animable"></path><path d="M290.49,185.76a3.45,3.45,0,0,0-3.42-3.48c-2.46.05-4.07,4.94,1.88,6.69C289.8,189.22,290.37,188.41,290.49,185.76Z" style="fill: rgb(235, 179, 118); transform-origin: 287.673px 185.647px;" id="elejil5jee2dk" class="animable"></path><path d="M303.09,191.74a4.4,4.4,0,0,1-4.39-3,.35.35,0,0,1,.23-.44.36.36,0,0,1,.45.24,3.72,3.72,0,0,0,3.85,2.52.36.36,0,0,1,.38.33.36.36,0,0,1-.33.38Z" style="fill: rgb(38, 50, 56); transform-origin: 301.147px 190.027px;" id="el1a3tgi4g0jm" class="animable"></path><path d="M308.87,181.53a.36.36,0,0,1-.34-.25c-3.06-10-14.78-8.44-14.89-8.42a.35.35,0,1,1-.1-.7c.12,0,12.43-1.65,15.67,8.91a.35.35,0,0,1-.24.44Z" style="fill: rgb(38, 50, 56); transform-origin: 301.231px 176.798px;" id="eleb66new6fvl" class="animable"></path><path d="M329.2,198.42s4.13-.07,4.27.65-.13,6.77-.68,7.62a12.39,12.39,0,0,1-2.05,2.07l.4,10.72-2.46.86-2.23-9.81s-2.53-2.47-1.79-5.6S329.2,198.42,329.2,198.42Z" style="fill: rgb(235, 179, 118); transform-origin: 329.015px 209.379px;" id="eldxrw9r535ji" class="animable"></path><g id="el6mgveq5lxwa"><path d="M329.2,198.42s4.13-.07,4.27.65-.13,6.77-.68,7.62a12.39,12.39,0,0,1-2.05,2.07l.4,10.72-2.46.86-2.23-9.81s-2.53-2.47-1.79-5.6S329.2,198.42,329.2,198.42Z" style="opacity: 0.1; isolation: isolate; transform-origin: 329.015px 209.379px;" class="animable"></path></g><path d="M322.19,203.7a.63.63,0,0,0,.69.65l7-.54a.82.82,0,0,0,.74-.77l.5-14a.71.71,0,0,0-.7-.75l-7,.54a.92.92,0,0,0-.74.87Z" style="fill: rgb(38, 50, 56); transform-origin: 326.655px 196.321px;" id="elv94r5gmkxk" class="animable"></path><g id="elg0svtuck43a"><path d="M323.46,189.56,323,203.68a.54.54,0,0,0,.61.62l5.95-.46c.4,0,1.12-.31,1.13-.71l.5-14.16c0-.4-.69-.66-1.09-.63l-6,.46A.72.72,0,0,0,323.46,189.56Z" style="fill: rgb(255, 255, 255); opacity: 0.5; transform-origin: 327.092px 196.322px;" class="animable"></path></g><path d="M315.05,214.32l2.67-6.23s.87-8.35,1.29-9.25,7.22-.56,8-.61.6,8.28-.11,9.16-3.49,1.58-3.49,1.58l-4.27,8.28Z" style="fill: rgb(235, 179, 118); transform-origin: 321.285px 207.729px;" id="elcwz6nszxyal" class="animable"></path><path d="M307.53,210.94c-.72,2.86-3.49,5.06-9.22,5a15.46,15.46,0,0,1-9-3.08,22.36,22.36,0,0,1-5.3-5.52c.83-.15,1.67-.28,2.51-.41a107.16,107.16,0,0,1,13.4-1.27c2.37,0,4.88.07,7,.18A8.21,8.21,0,0,1,307.53,210.94Z" style="fill: rgb(235, 179, 118); transform-origin: 295.851px 210.801px;" id="elwp5cf8swbkr" class="animable"></path><polygon points="283.38 250.29 282.14 255.71 314.1 254.03 313.18 248.68 283.38 250.29" style="fill: rgb(38, 50, 56); transform-origin: 298.12px 252.195px;" id="elio9z4ofny8" class="animable"></polygon><path d="M301.54,254.92a1.19,1.19,0,0,1-1.19-1.07l-.37-3.46h0a1.26,1.26,0,0,1,.28-.91,1.18,1.18,0,0,1,.84-.42l4.66-.32a1.2,1.2,0,0,1,1.28,1.09l.32,3.41a1.24,1.24,0,0,1-.27.89,1.18,1.18,0,0,1-.83.42l-4.62.37Zm-.56-4.64.36,3.46a.21.21,0,0,0,.22.18l4.62-.36a.21.21,0,0,0,.14-.08.21.21,0,0,0,.05-.15l-.33-3.41a.19.19,0,0,0-.21-.18l-4.66.32a.18.18,0,0,0-.15.07.19.19,0,0,0,0,.15Z" style="fill: rgb(255, 255, 255); transform-origin: 303.67px 251.828px;" id="elooy45ib78s" class="animable"></path><path d="M306,252h-1.72a.5.5,0,0,1-.5-.5.51.51,0,0,1,.5-.5H306a.51.51,0,0,1,.5.5A.5.5,0,0,1,306,252Z" style="fill: rgb(255, 255, 255); transform-origin: 305.14px 251.5px;" id="elsqyieq6udh" class="animable"></path><g id="ellv3v4q8ev5"><path d="M287.79,227.35c-2.83,1-6-.75-8.15-2.44-.55-1.74-1.18-3.61-1.9-5.65-.17-.48-.6-1.68-1.12-3.07a6.14,6.14,0,0,1,1.45-6.51C283.51,214.81,291.57,226.06,287.79,227.35Z" style="opacity: 0.2; isolation: isolate; transform-origin: 282.501px 218.661px;" class="animable"></path></g><path d="M278,209a5.31,5.31,0,0,1,7.69,1.1c4.39,6.29,11.76,16.75,12.65,17.26,1.27.74,10.85-8.09,19.39-19.29l5.23,2s-13.51,27.78-23.1,27.9c-7.19.09-18-14.49-22.91-21.82A5.32,5.32,0,0,1,278,209Z" style="fill: rgb(235, 179, 118); transform-origin: 299.489px 222.897px;" id="elra372c79p5q" class="animable"></path><g id="eljmu35y7psvo"><path d="M287.79,260.15s-2.44,6.63-8.47,9v2.38s8.84-3.76,10.08-10Z" style="opacity: 0.2; isolation: isolate; transform-origin: 284.36px 265.84px;" class="animable"></path></g><g id="elbweu1o0ho3q"><polygon points="280.93 295.07 289.4 293.48 291.42 310.5 283.31 311.68 282.14 300.6 289.46 299.56 289.04 295.36 288.92 299.09 280.69 300.41 280.93 295.07" style="opacity: 0.2; isolation: isolate; transform-origin: 286.055px 302.58px;" class="animable"></polygon></g></g><defs>     <filter id="active" height="200%">         <feMorphology in="SourceAlpha" result="DILATED" operator="dilate" radius="2"></feMorphology>                <feFlood flood-color="#32DFEC" flood-opacity="1" result="PINK"></feFlood>        <feComposite in="PINK" in2="DILATED" operator="in" result="OUTLINE"></feComposite>        <feMerge>            <feMergeNode in="OUTLINE"></feMergeNode>            <feMergeNode in="SourceGraphic"></feMergeNode>        </feMerge>    </filter>    <filter id="hover" height="200%">        <feMorphology in="SourceAlpha" result="DILATED" operator="dilate" radius="2"></feMorphology>                <feFlood flood-color="#ff0000" flood-opacity="0.5" result="PINK"></feFlood>        <feComposite in="PINK" in2="DILATED" operator="in" result="OUTLINE"></feComposite>        <feMerge>            <feMergeNode in="OUTLINE"></feMergeNode>            <feMergeNode in="SourceGraphic"></feMergeNode>        </feMerge>            <feColorMatrix type="matrix" values="0   0   0   0   0                0   1   0   0   0                0   0   0   0   0                0   0   0   1   0 "></feColorMatrix>    </filter></defs></svg>